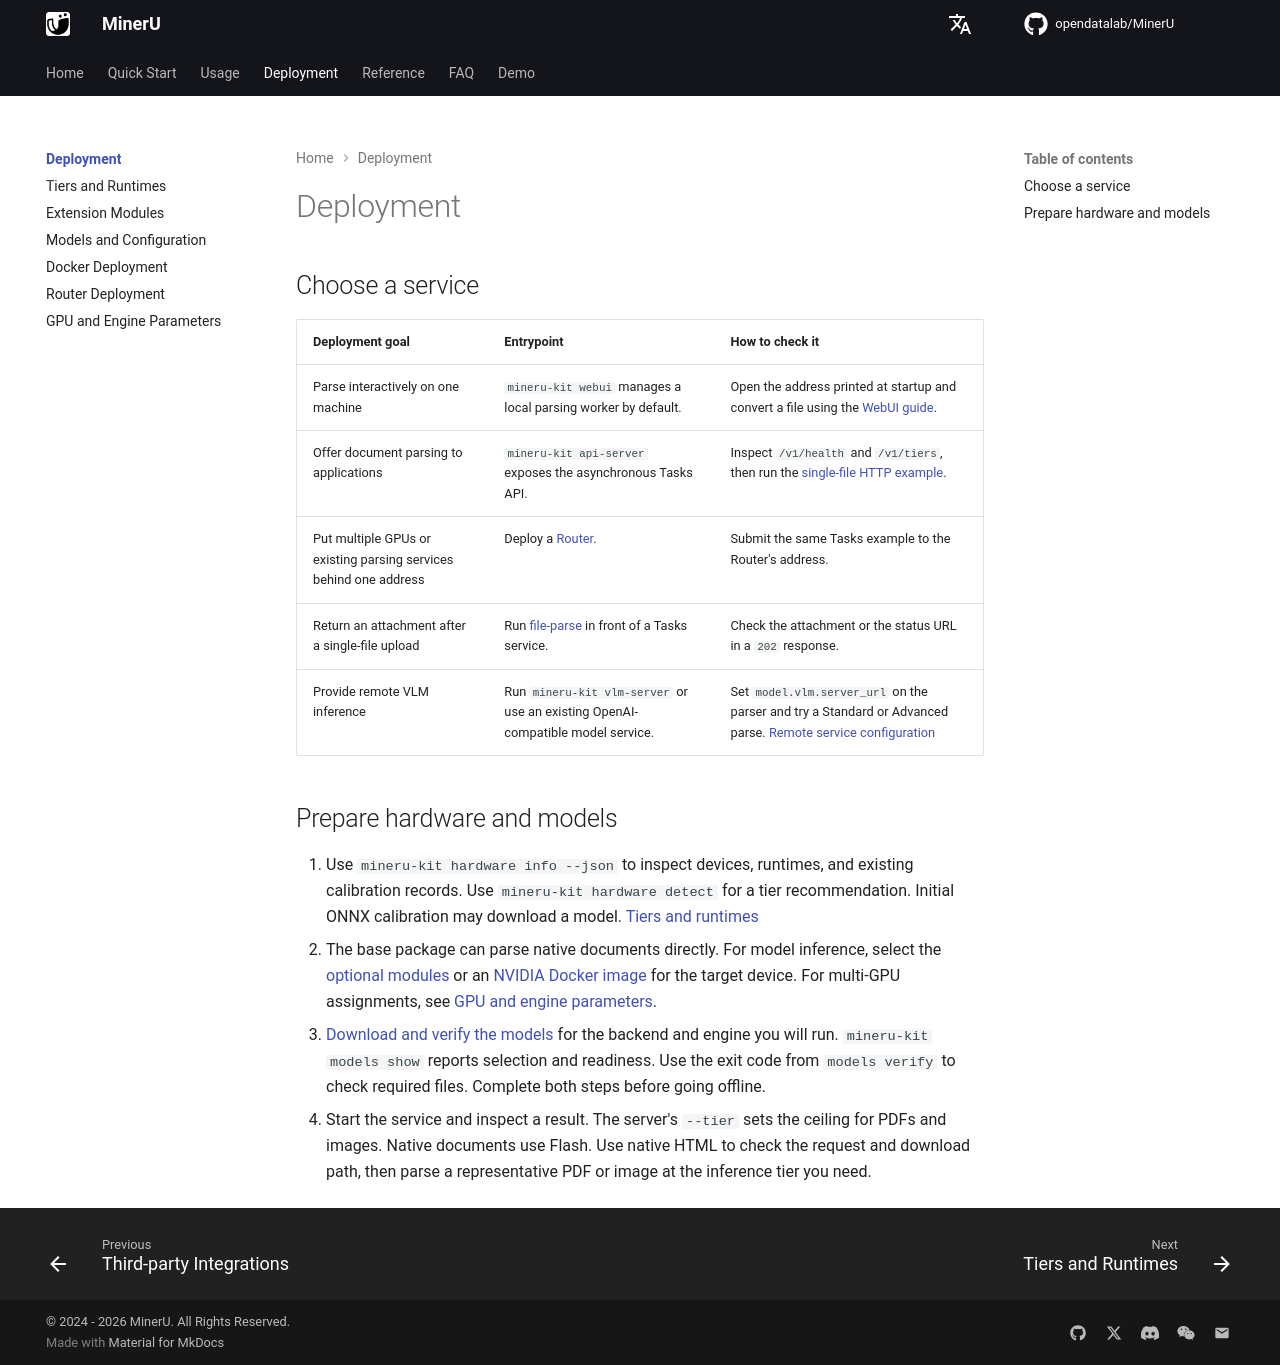

repository: opendatalab/MinerU · page: deployment/index.html · generator: mkdocs

# Deployment

## Choose a service {#services}

| Deployment goal | Entrypoint | How to check it |
| --- | --- | --- |
| Parse interactively on one machine | `mineru-kit webui` manages a local parsing worker by default. | Open the address printed at startup and convert a file using the [WebUI guide](../usage/webui.md). |
| Offer document parsing to applications | `mineru-kit api-server` exposes the asynchronous Tasks API. | Inspect `/v1/health` and `/v1/tiers`, then run the [single-file HTTP example](../usage/http_api.md#curl-example). |
| Put multiple GPUs or existing parsing services behind one address | Deploy a [Router](router.md). | Submit the same Tasks example to the Router's address. |
| Return an attachment after a single-file upload | Run [file-parse](../usage/file_parse.md) in front of a Tasks service. | Check the attachment or the status URL in a `202` response. |
| Provide remote VLM inference | Run `mineru-kit vlm-server` or use an existing OpenAI-compatible model service. | Set `model.vlm.server_url` on the parser and try a Standard or Advanced parse. [Remote service configuration](../usage/model_source.md) |

## Prepare hardware and models {#prepare}

1. Use `mineru-kit hardware info --json` to inspect devices, runtimes, and existing calibration records. Use `mineru-kit hardware detect` for a tier recommendation. Initial ONNX calibration may download a model. [Tiers and runtimes](../usage/tiers.md)
2. The base package can parse native documents directly. For model inference, select the [optional modules](../quick_start/extension_modules.md) or an [NVIDIA Docker image](../quick_start/docker_deployment.md) for the target device. For multi-GPU assignments, see [GPU and engine parameters](../usage/advanced_cli_parameters.md).
3. [Download and verify the models](../usage/model_source.md) for the backend and engine you will run. `mineru-kit models show` reports selection and readiness. Use the exit code from `models verify` to check required files. Complete both steps before going offline.
4. Start the service and inspect a result. The server's `--tier` sets the ceiling for PDFs and images. Native documents use Flash. Use native HTML to check the request and download path, then parse a representative PDF or image at the inference tier you need.
